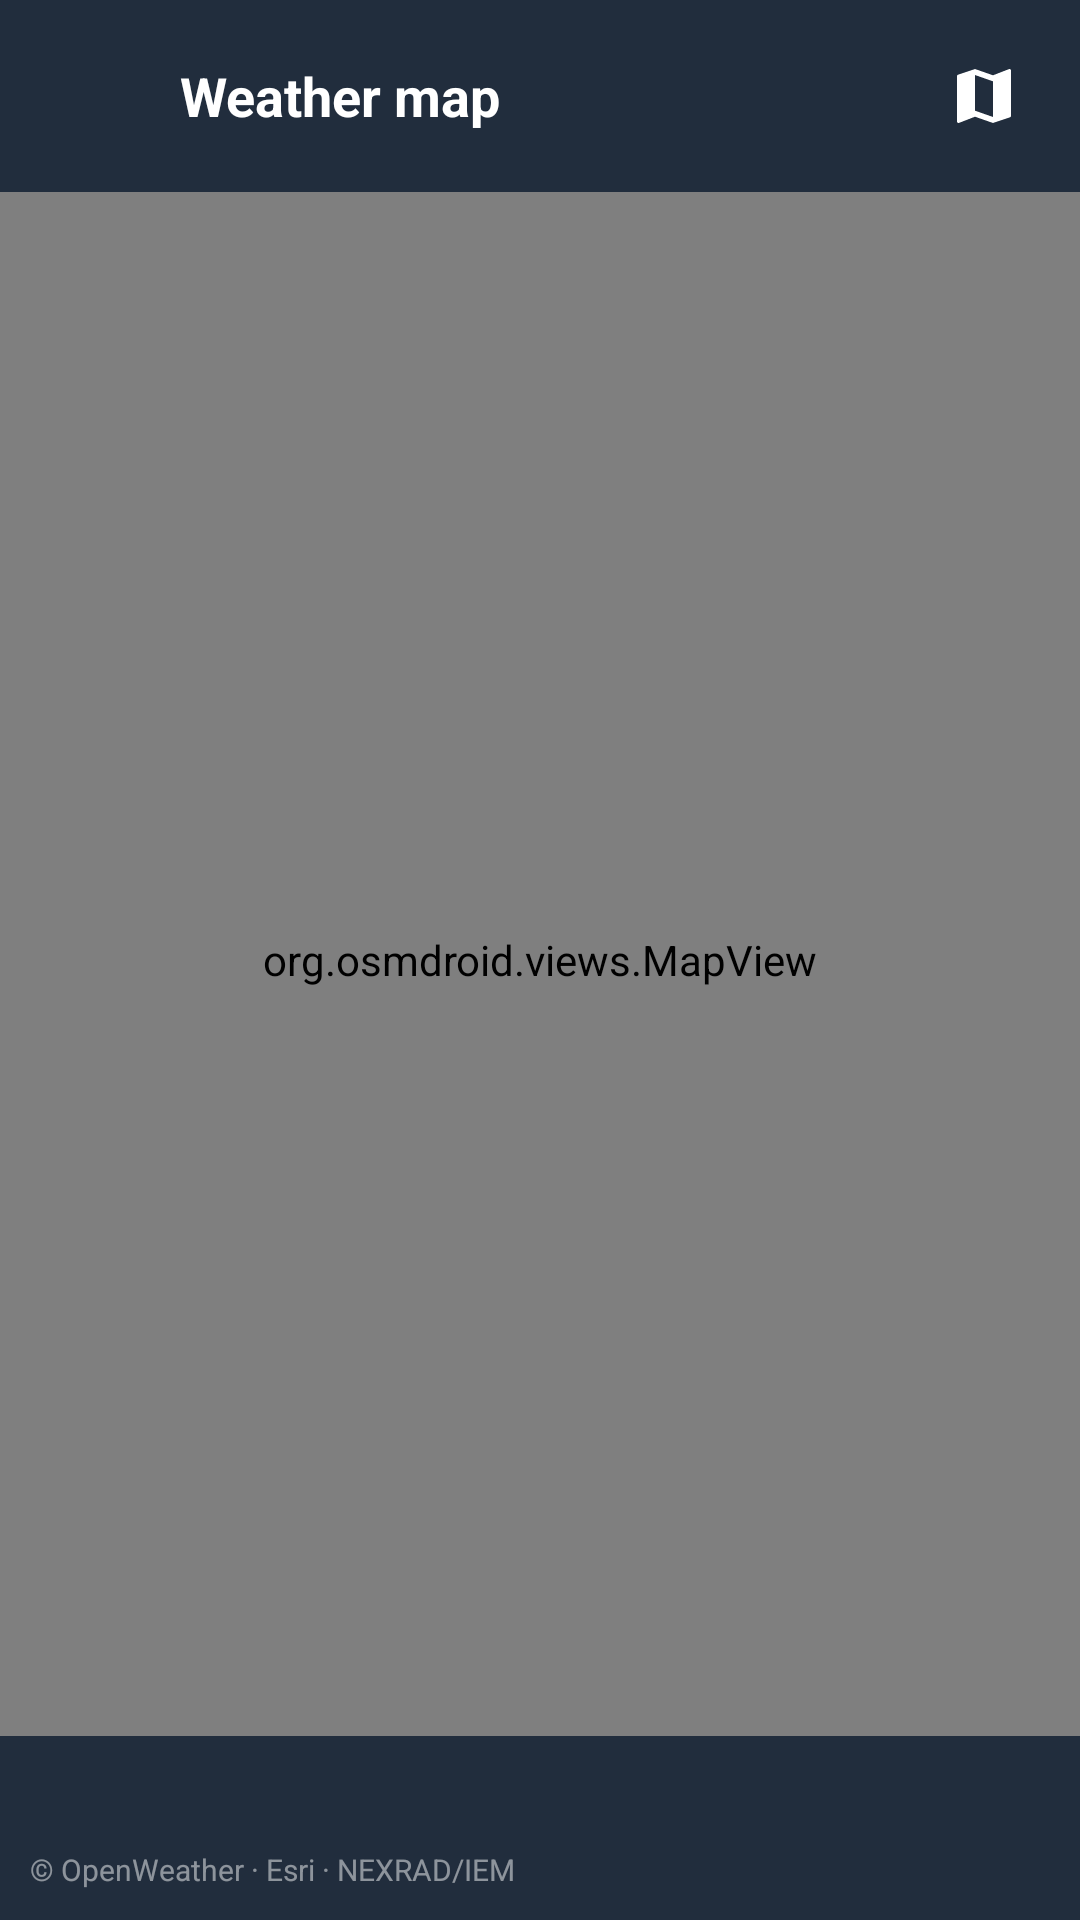

Reconstruct the res/layout file that produces this screen, plus the resources it refers to.
<!-- AndroidManifest.xml: application theme Theme.Nimbo -->
<!-- res/layout/activity_radar.xml -->
<?xml version="1.0" encoding="utf-8"?>
<FrameLayout xmlns:android="http://schemas.android.com/apk/res/android"
    xmlns:app="http://schemas.android.com/apk/res-auto"
    xmlns:tools="http://schemas.android.com/tools"
    android:layout_width="match_parent"
    android:layout_height="match_parent">

    <org.osmdroid.views.MapView
        android:id="@+id/map"
        android:layout_width="match_parent"
        android:layout_height="match_parent" />

    
    <LinearLayout
        android:id="@+id/radarTopBar"
        android:layout_width="match_parent"
        android:layout_height="wrap_content"
        android:background="#CC0B1A2E"
        android:gravity="center_vertical"
        android:orientation="horizontal"
        android:padding="12dp">

        <ImageButton
            android:id="@+id/btnRadarBack"
            android:layout_width="40dp"
            android:layout_height="40dp"
            android:background="?attr/selectableItemBackgroundBorderless"
            android:contentDescription="@string/back"
            android:src="@drawable/ic_back"
            app:tint="@color/on_sky" />

        <TextView
            android:layout_width="0dp"
            android:layout_height="wrap_content"
            android:layout_weight="1"
            android:layout_marginStart="8dp"
            android:text="@string/radar_title"
            android:textColor="@color/on_sky"
            android:textSize="18sp"
            android:textStyle="bold" />

        <ImageButton
            android:id="@+id/btnLayers"
            android:layout_width="40dp"
            android:layout_height="40dp"
            android:background="?attr/selectableItemBackgroundBorderless"
            android:contentDescription="@string/layer_switch"
            android:src="@drawable/ic_map"
            app:tint="@color/on_sky" />
    </LinearLayout>

    
    <LinearLayout
        android:id="@+id/radarBottomBar"
        android:layout_width="match_parent"
        android:layout_height="wrap_content"
        android:layout_gravity="bottom"
        android:background="#CC0B1A2E"
        android:orientation="vertical"
        android:padding="10dp">

        <include
            android:id="@+id/legend"
            layout="@layout/view_layer_legend" />

        <TextView
            android:id="@+id/tvAttribution"
            android:layout_width="wrap_content"
            android:layout_height="wrap_content"
            android:layout_marginTop="6dp"
            android:alpha="0.7"
            android:text="@string/weathermap_attribution"
            android:textColor="@color/on_sky_secondary"
            android:textSize="10sp" />
    </LinearLayout>

</FrameLayout>
<!-- res/layout/view_layer_legend.xml (included above) -->
<?xml version="1.0" encoding="utf-8"?>
<LinearLayout xmlns:android="http://schemas.android.com/apk/res/android"
    android:layout_width="match_parent"
    android:layout_height="wrap_content"
    android:orientation="vertical">

    <View
        android:id="@+id/legendBar"
        android:layout_width="match_parent"
        android:layout_height="8dp"
        android:importantForAccessibility="no" />

    <LinearLayout
        android:layout_width="match_parent"
        android:layout_height="wrap_content"
        android:orientation="horizontal"
        android:weightSum="3">

        <TextView android:id="@+id/legendMin" android:layout_width="0dp"
            android:layout_weight="1" android:layout_height="wrap_content"
            android:textColor="@color/on_sky" android:textSize="10sp" android:gravity="start" />
        <TextView android:id="@+id/legendMid" android:layout_width="0dp"
            android:layout_weight="1" android:layout_height="wrap_content"
            android:textColor="@color/on_sky" android:textSize="10sp" android:gravity="center" />
        <TextView android:id="@+id/legendMax" android:layout_width="0dp"
            android:layout_weight="1" android:layout_height="wrap_content"
            android:textColor="@color/on_sky" android:textSize="10sp" android:gravity="end" />
    </LinearLayout>
</LinearLayout>
<!-- resources referenced by this layout -->
<resources>
  <color name="on_sky">#FFFFFFFF</color>
  <color name="on_sky_secondary">#B3FFFFFF</color>
  <!-- drawable ic_map (drawable) -->
  <vector xmlns:android="http://schemas.android.com/apk/res/android"
      android:width="24dp" android:height="24dp" android:viewportWidth="24" android:viewportHeight="24">
    <path android:fillColor="@android:color/white"
      android:pathData="M20.5,3l-0.16,0.03L15,5.1 9,3 3.36,4.9C3.15,4.97 3,5.15 3,5.38L3,20.5C3,20.78 3.22,21 3.5,21l0.16,-0.03L9,18.9l6,2.1 5.64,-1.9c0.21,-0.07 0.36,-0.25 0.36,-0.48L21,3.5C21,3.22 20.78,3 20.5,3zM15,19l-6,-2.11L9,5l6,2.11L15,19z"/>
  </vector>
  <string name="back">Back</string>
  <string name="layer_switch">Switch layer</string>
  <string name="radar_title">Weather map</string>
  <string name="weathermap_attribution">© OpenWeather · Esri · NEXRAD/IEM</string>
  <style name="Theme.Nimbo" parent="Theme.Material3.Light.NoActionBar">
          <item name="colorPrimary">@color/nimbo_primary</item>
          <item name="android:statusBarColor">@android:color/transparent</item>
          <item name="android:navigationBarColor">@android:color/transparent</item>
      </style>
  <color name="nimbo_primary">#1E63E0</color>
</resources>
